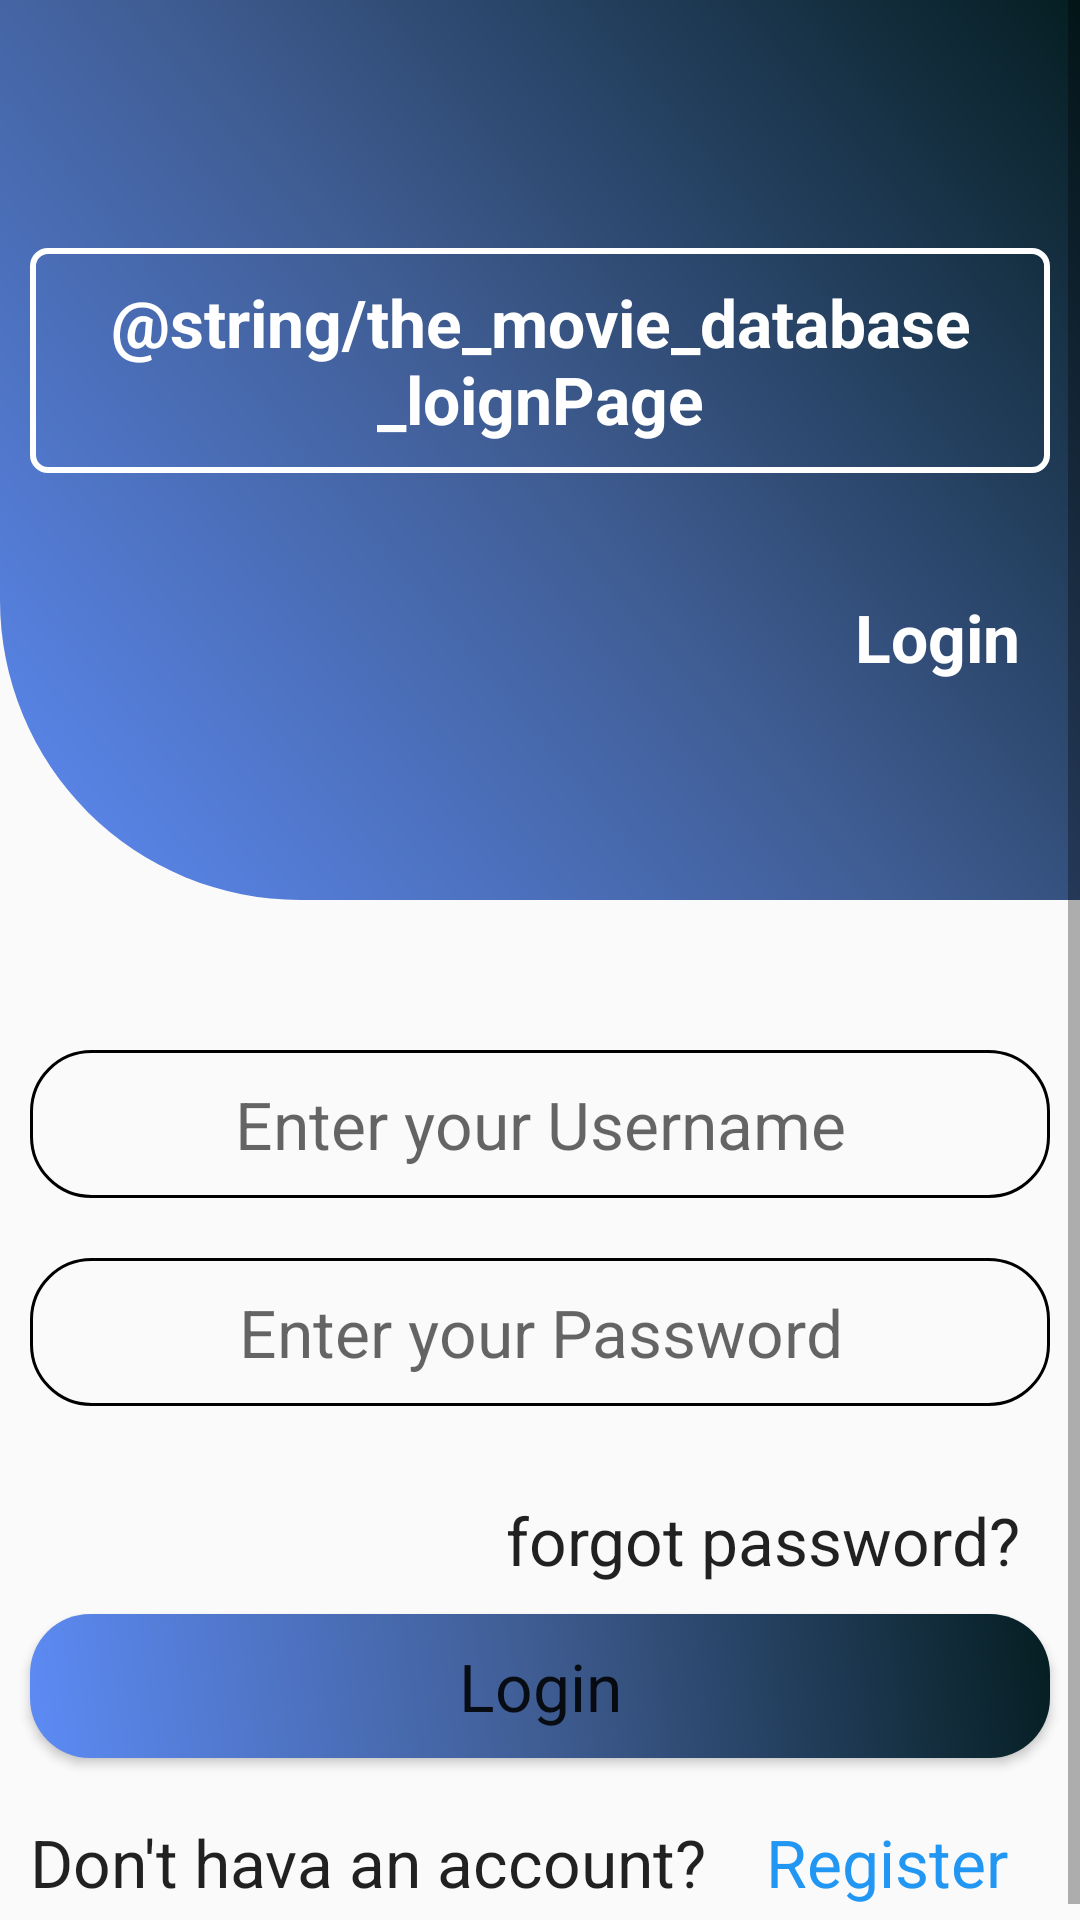

Android layout source for this screen:
<!-- AndroidManifest.xml: application theme AppTheme -->
<!-- res/layout/login_fragment.xml -->
<?xml version="1.0" encoding="utf-8"?>
<ScrollView android:layout_width="match_parent"
    android:layout_height="match_parent"
    xmlns:android="http://schemas.android.com/apk/res/android"
    xmlns:tools="http://schemas.android.com/tools"
    tools:context=".ui.fragments.LoginFragment">

<LinearLayout
    android:layout_width="match_parent"
    android:layout_height="wrap_content"
    android:orientation="vertical"
    tools:context=".ui.activity.LoginActivity">

    <RelativeLayout
        android:layout_width="match_parent"
        android:background="@drawable/design_shape"
        android:gravity="center"
        android:layout_height="wrap_content">

        <TextView
            android:id="@+id/txt_loginF_title"
            android:layout_width="match_parent"
            android:textAppearance="@style/TextAppearance.AppCompat.Large"
            android:textColor="#fff"
            android:layout_margin="10dp"
            android:background="@drawable/text_shape"
            android:text="@string/the_movie_database_loignPage"
            android:textStyle="bold"
            android:padding="10dp"
            android:gravity="center"
            android:layout_height="wrap_content"/>

        <TextView
            android:id="@+id/txt_loginF_text"
            android:layout_width="wrap_content"
            android:layout_height="wrap_content"
            android:layout_below="@+id/txt_loginF_title"
            android:layout_marginTop="30dp"
            android:text="@string/login_loginPage"
            android:textColor="#fff"
            android:layout_alignParentEnd="true"
            android:layout_marginEnd="20dp"
            android:textAppearance="@style/TextAppearance.AppCompat.Large"
            android:textStyle="bold" />

    </RelativeLayout>

    <RelativeLayout
        android:layout_marginTop="40dp"
        android:layout_width="match_parent"
        android:layout_height="wrap_content">

        <EditText
            android:id="@+id/et_loginF_username"
            android:gravity="center"
            android:hint="@string/enter_your_username_loingPage"
            android:layout_margin="10dp"
            android:padding="10dp"
            android:inputType="text"
            android:background="@drawable/edittext_design"
            android:textAppearance="@style/TextAppearance.AppCompat.Large"
            android:layout_width="match_parent"
            android:layout_height="wrap_content"
            android:autofillHints="@string/username"
            />

        <EditText
            android:id="@+id/et_loginF_password"
            android:layout_below="@id/et_loginF_username"
            android:gravity="center"
            android:hint="@string/enter_your_password_loginPage"
            android:layout_margin="10dp"
            android:padding="10dp"
            android:inputType="textPassword"
            android:background="@drawable/edittext_design"
            android:textAppearance="@style/TextAppearance.AppCompat.Large"
            android:layout_width="match_parent"
            android:layout_height="wrap_content"
            android:autofillHints="@string/password_loginPage"/>

        <TextView
            android:id="@+id/txt_loginF_forgotPass"
            android:layout_width="wrap_content"
            android:layout_height="wrap_content"
            android:layout_below="@+id/et_loginF_password"
            android:layout_marginTop="20dp"
            android:text="@string/forgot_password_LoginPage"
            android:layout_alignParentEnd="true"
            android:layout_marginEnd="20dp"
            android:textAppearance="@style/TextAppearance.AppCompat.Large" />

        <Button
            android:id="@+id/btn_loginF_login"
            android:layout_margin="10dp"
            android:background="@drawable/button_design"
            android:textAppearance="@style/TextAppearance.AppCompat.Large"
            android:text="@string/login_loginPage"
            android:layout_below="@+id/txt_loginF_forgotPass"
            android:layout_width="match_parent"
            android:layout_height="wrap_content"/>

        <TextView
            android:id="@+id/txt_loginF_notHaveAccount"
            android:layout_margin="10dp"
            android:layout_width="wrap_content"
            android:layout_height="wrap_content"
            android:layout_below="@+id/btn_loginF_login"
            android:text="@string/dont_have_account_loginPage"
            android:textAppearance="@style/TextAppearance.AppCompat.Large" />

        <TextView
            android:id="@+id/txt_loginF_register"
            android:layout_margin="10dp"
            android:layout_width="wrap_content"
            android:layout_height="wrap_content"
            android:layout_below="@+id/btn_loginF_login"
            android:textColor="#2196F3"
            android:layout_toEndOf="@+id/txt_loginF_notHaveAccount"
            android:text="@string/register_loginPage"
            android:textAppearance="@style/TextAppearance.AppCompat.Large" />
    </RelativeLayout>


</LinearLayout>
</ScrollView>
<!-- resources referenced by this layout -->
<resources>
  <!-- drawable button_design (drawable) -->
  <?xml version="1.0" encoding="utf-8"?>
  <shape xmlns:android="http://schemas.android.com/apk/res/android">
  
      <corners
          android:radius="20dp"/>
  
      <gradient
          android:angle="45"
          android:startColor="#5D8BF5"
          android:centerColor="#3F5C92"
          android:endColor="#051E22"
          />
  
      <size
          android:width="100dp"
          android:height="30dp"/>
  
  </shape>
  <!-- drawable design_shape (drawable) -->
  <?xml version="1.0" encoding="utf-8"?>
  <shape xmlns:android="http://schemas.android.com/apk/res/android"
      android:shape="rectangle">
  
      <corners
          android:bottomLeftRadius="100dp"
          />
  
      <gradient
          android:angle="45"
          android:startColor="#5D8BF5"
          android:centerColor="#3F5C92"
          android:endColor="#051E22"/>
  
      <size
          android:width="100dp"
          android:height="300dp"/>
  
  </shape>
  <!-- drawable edittext_design (drawable) -->
  <?xml version="1.0" encoding="utf-8"?>
  <shape xmlns:android="http://schemas.android.com/apk/res/android">
  
      <corners
          android:radius="20dp"/>
  
      <stroke
          android:color="#000000"
          android:width="1dp"
          />
      <size
          android:width="100dp"
          android:height="30dp"/>
  
  </shape>
  <!-- drawable text_shape (drawable) -->
  <?xml version="1.0" encoding="utf-8"?>
  <shape xmlns:android="http://schemas.android.com/apk/res/android">
  
      <corners
          android:radius="5dp"/>
  
      <stroke
          android:width="2dp"
          android:color="#fff"/>
  
      <size
          android:width="100dp"
          android:height="20dp"/>
  
  </shape>
  <string name="dont_have_account_loginPage">Don\'t hava an account?</string>
  <string name="enter_your_password_loginPage">Enter your Password</string>
  <string name="enter_your_username_loingPage">Enter your Username</string>
  <string name="forgot_password_LoginPage">forgot password?</string>
  <string name="login_loginPage">Login</string>
  <string name="password_loginPage">Pass_Word</string>
  <string name="register_loginPage">Register</string>
  <string name="username">User_Name</string>
  <style name="AppTheme" parent="Theme.AppCompat.Light.NoActionBar">
          
          <item name="colorPrimary">@color/colorPrimary</item>
          <item name="colorPrimaryDark">@color/colorPrimaryDark</item>
          <item name="colorAccent">@color/colorAccent</item>
      </style>
  <color name="colorPrimary">#fff</color>
  <color name="colorPrimaryDark">#b3b3b3</color>
  <color name="colorAccent">#FF4081</color>
</resources>
